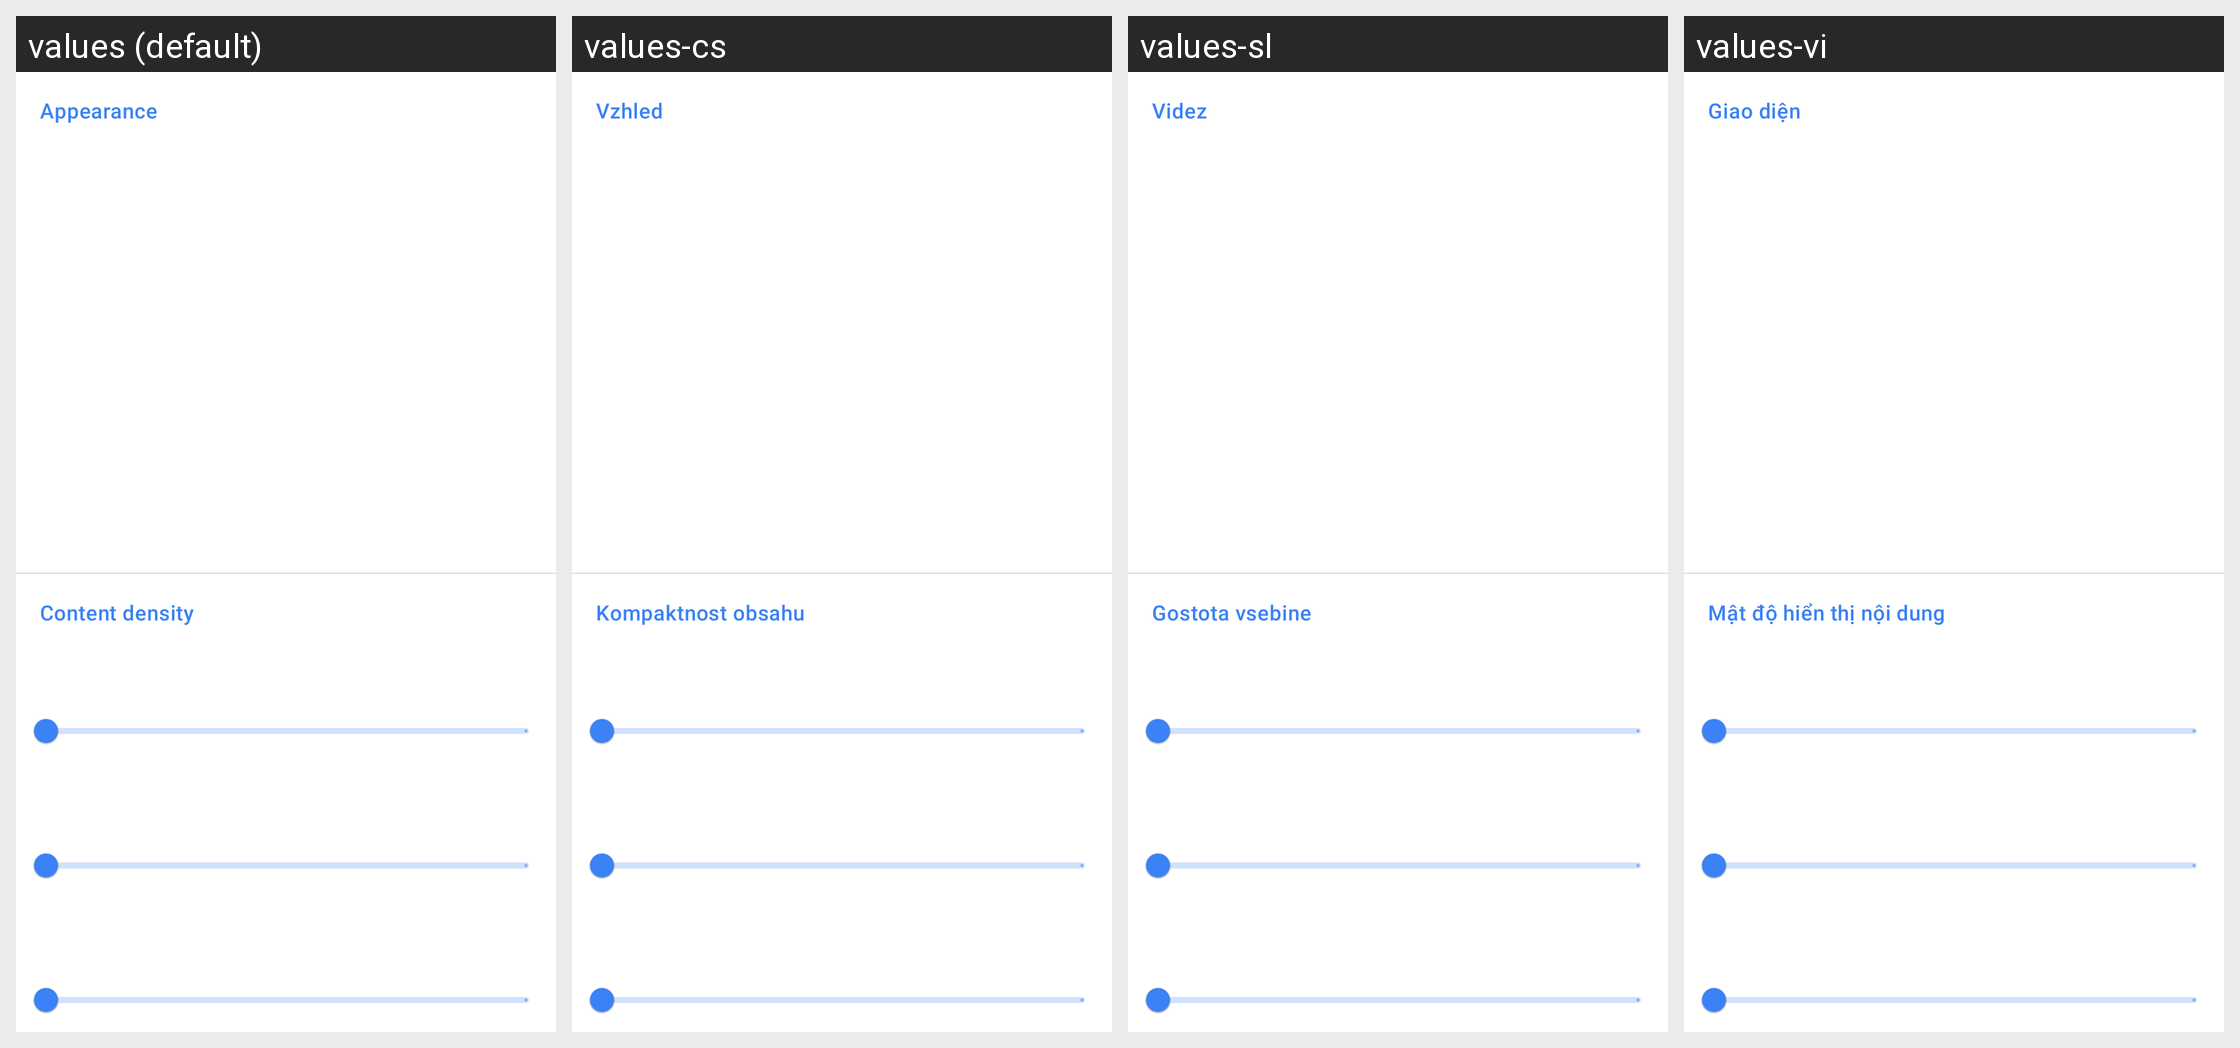

The Android screen above is rendered under several locales of the same app. Produce the string resources it draws, with the default and per-locale values.
Android screen res/layout/fragment_settings.xml rendered under 4 locales, left to right: values (default), values-cs, values-sl, values-vi. Device: Nexus 5 (rendered at 1080×1920; each locale shown at half size, 540×960, under a caption strip naming it); theme AppTheme.
Other locales in the repository, not shown: values-ca, values-da, values-de, values-el, values-es, values-fr, values-hu, values-in, values-it, values-ja, values-ko, values-my, values-nb, values-nl, values-nn, values-pl, values-pt-rBR, values-pt-rPT, values-ro, values-ru, values-sk, values-sv, values-tl, values-tr, values-uk, values-zh-rCN.
Strings drawn on this screen, with the default value and each locale's value (text and hints the layout hard-codes, and strings that could not be matched under every locale, appear in the picture but are not listed):

appearance
  values: Appearance
  values-cs: Vzhled
  values-sl: Videz
  values-vi: Giao diện

content_density
  values: Content density
  values-cs: Kompaktnost obsahu
  values-sl: Gostota vsebine
  values-vi: Mật độ hiển thị nội dung
